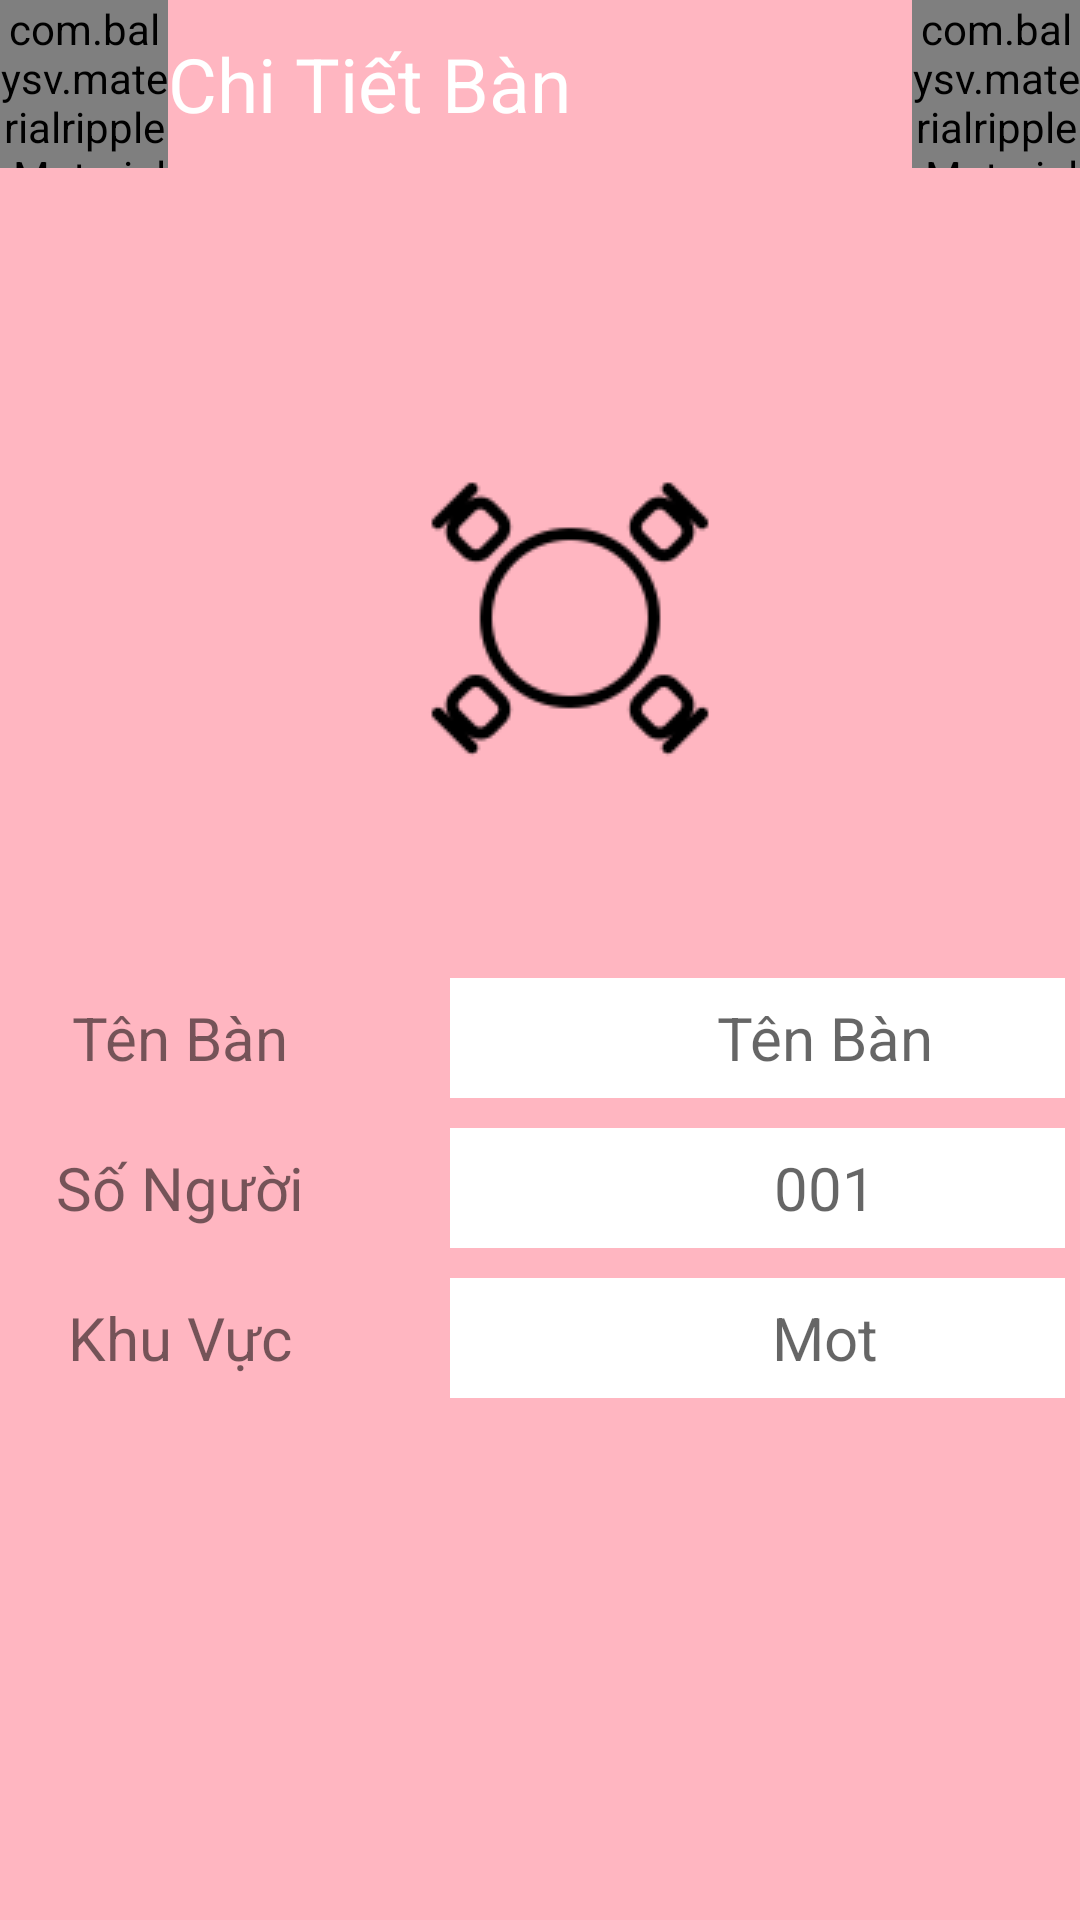

Layout XML and referenced resources for this Android screen:
<!-- AndroidManifest.xml: application theme AppTheme -->
<!-- res/layout/activity_information_table.xml -->
<?xml version="1.0" encoding="utf-8"?>
<ScrollView xmlns:android="http://schemas.android.com/apk/res/android"
    xmlns:app="http://schemas.android.com/apk/res-auto"
    xmlns:tools="http://schemas.android.com/tools"
    android:layout_width="match_parent"
    android:layout_height="match_parent"
    android:background="@color/colorPink"
    tools:context=".ui.table.Table">

    <LinearLayout
        android:layout_width="match_parent"
        android:layout_height="wrap_content"
        android:orientation="vertical">

        <include layout="@layout/toolbar_listdesk"/>

        <LinearLayout
            android:layout_width="match_parent"
            android:layout_height="wrap_content"
            android:layout_marginLeft="5dp"
            android:layout_marginTop="100dp"
            android:layout_marginRight="5dp"
            android:layout_marginBottom="20dp"
            android:orientation="horizontal"
            android:gravity="center">

            <ImageView
                android:id="@+id/imgBan1"
                android:layout_width="120dp"
                android:layout_height="100dp"
                android:layout_marginLeft="20dp"
                android:src="@drawable/table_rong"></ImageView>
        </LinearLayout>

        <LinearLayout
            android:layout_width="match_parent"
            android:layout_height="wrap_content"
            android:layout_marginLeft="5dp"
            android:layout_marginTop="20dp"
            android:layout_marginRight="5dp"
            android:layout_marginBottom="20dp"
            android:orientation="horizontal"
            android:gravity="center">

        </LinearLayout>

        <LinearLayout
            android:layout_width="match_parent"
            android:layout_height="wrap_content"
            android:layout_marginLeft="10dp"
            android:layout_marginTop="10dp"
            android:layout_marginRight="5dp"
            android:orientation="horizontal">

            <TextView
                android:layout_width="100dp"
                android:layout_height="30dp"
                android:gravity="center"
                android:text="Tên Bàn"
                android:textSize="20dp" />

            <EditText
                android:id="@+id/edtTenBan"
                android:layout_width="250dp"
                android:layout_height="40dp"
                android:layout_marginStart="40dp"
                android:background="@color/colorWhite"
                android:gravity="center"
                android:hint="@string/edtTenBan"
                android:textSize="20dp" />
        </LinearLayout>

        <LinearLayout
            android:layout_width="match_parent"
            android:layout_height="wrap_content"
            android:layout_marginLeft="10dp"
            android:layout_marginTop="10dp"
            android:layout_marginRight="5dp"
            android:orientation="horizontal">

            <TextView
                android:layout_width="100dp"
                android:layout_height="30dp"
                android:gravity="center"
                android:text="Số Người"
                android:textSize="20dp" />

            <EditText
                android:id="@+id/edtSoNguoi"
                android:layout_width="250dp"
                android:layout_height="40dp"
                android:layout_marginStart="40dp"
                android:background="@color/colorWhite"
                android:gravity="center"
                android:hint="@string/edtSoNguoi"
                android:textSize="20dp" />
        </LinearLayout>
        <LinearLayout
            android:layout_width="match_parent"
            android:layout_height="wrap_content"
            android:layout_marginLeft="10dp"
            android:layout_marginTop="10dp"
            android:layout_marginRight="5dp"
            android:orientation="horizontal">

            <TextView
                android:layout_width="100dp"
                android:layout_height="30dp"
                android:gravity="center"
                android:text="Khu Vực"
                android:textSize="20dp" />

            <EditText
                android:id="@+id/edtKhuVuc"
                android:layout_width="250dp"
                android:layout_height="40dp"
                android:layout_marginStart="40dp"
                android:background="@color/colorWhite"
                android:gravity="center"
                android:hint="@string/edtKhuVuc"
                android:textSize="20dp" />
        </LinearLayout>


    </LinearLayout>
</ScrollView>
<!-- res/layout/toolbar_listdesk.xml (included above) -->
<?xml version="1.0" encoding="utf-8"?>
<androidx.appcompat.widget.Toolbar
    xmlns:android="http://schemas.android.com/apk/res/android"
    xmlns:app="http://schemas.android.com/apk/res-auto"
    android:id="@+id/toolbartable"
    android:layout_width="match_parent"
    android:layout_height="?attr/actionBarSize"
    android:layout_alignParentTop="true"
    android:background="@color/colorPink"
    app:contentInsetStart="0dp">

    <com.balysv.materialripple.MaterialRippleLayout
        android:id="@+id/rippleBack"
        android:layout_width="?attr/actionBarSize"
        android:layout_height="?attr/actionBarSize"
        android:layout_gravity="start"
        app:mrl_rippleAlpha="0.1"
        app:mrl_rippleColor="@color/colorBlack"
        app:mrl_rippleDelayClick="false"
        app:mrl_rippleDimension="10dp"
        app:mrl_rippleDuration="400"
        app:mrl_rippleFadeDuration="75"
        app:mrl_rippleHover="true"
        app:mrl_rippleInAdapter="false"
        app:mrl_rippleOverlay="true"
        app:mrl_ripplePersistent="false"
        app:mrl_rippleRoundedCorners="30dp">

        <ImageView
            android:id="@+id/imgBack"
            android:layout_width="14dp"
            android:layout_height="wrap_content"
            android:layout_gravity="center"
            android:minHeight="?attr/actionBarSize"
            android:scaleType="centerInside"
            android:src="@drawable/ic_back"
            android:visibility="visible" />
    </com.balysv.materialripple.MaterialRippleLayout>

    <TextView
        android:id="@+id/tvTitle"
        android:layout_width="wrap_content"
        android:layout_height="wrap_content"
        android:layout_centerVertical="true"
        android:layout_toRightOf="@+id/imgArrowLeft"
        android:ellipsize="end"
        android:maxLines="1"
        android:text="Chi Tiết Bàn"
        android:textAllCaps="false"
        android:textColor="@color/colorWhite"
        android:textSize="@dimen/textSize" />

    <com.balysv.materialripple.MaterialRippleLayout
        android:id="@+id/rippleMenu"
        android:layout_width="?attr/actionBarSize"
        android:layout_height="?attr/actionBarSize"
        android:layout_gravity="end"
        app:mrl_rippleAlpha="0.1"
        app:mrl_rippleColor="@color/colorBlack"
        app:mrl_rippleDelayClick="true"
        app:mrl_rippleDimension="10dp"
        app:mrl_rippleDuration="400"
        app:mrl_rippleFadeDuration="75"
        app:mrl_rippleHover="true"
        app:mrl_rippleInAdapter="false"
        app:mrl_rippleOverlay="true"
        app:mrl_ripplePersistent="false"
        app:mrl_rippleRoundedCorners="30dp">
    </com.balysv.materialripple.MaterialRippleLayout>

</androidx.appcompat.widget.Toolbar>
<!-- resources referenced by this layout -->
<resources>
  <color name="colorBlack">#000000</color>
  <color name="colorPink">#FFB6C1</color>
  <color name="colorWhite">#ffffff</color>
  <dimen name="textSize">25dp</dimen>
  <!-- drawable ic_back: png bitmap (drawable, 579 bytes) -->
  <!-- drawable table_rong: png bitmap (drawable, 2830 bytes) -->
  <string name="edtKhuVuc">Mot</string>
  <string name="edtSoNguoi">001</string>
  <string name="edtTenBan">Tên Bàn</string>
  <style name="AppTheme" parent="Theme.AppCompat.Light.DarkActionBar">
          
          <item name="android:windowFullscreen">true</item>
          <item name="colorPrimary">@color/colorPink</item>
          <item name="colorPrimaryDark">@color/colorPrimaryDark</item>
          <item name="colorAccent">@color/colorAccent</item>
          <item name="windowActionBar">false</item>
          <item name="windowNoTitle">true</item>
      </style>
  <color name="colorPrimaryDark">#3700B3</color>
  <color name="colorAccent">#03DAC5</color>
</resources>
